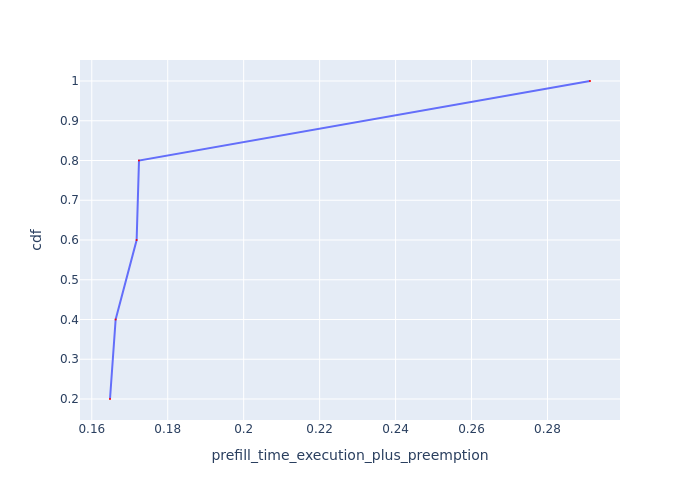

Source data for this figure (header and first rows):
Request Id, prefill_time_execution_plus_preemption, cdf
0_2, 0.1648, 0.2
0_3, 0.1663, 0.4
0_1, 0.1718, 0.6
0_4, 0.1724, 0.8
0_0, 0.2912, 1.0
